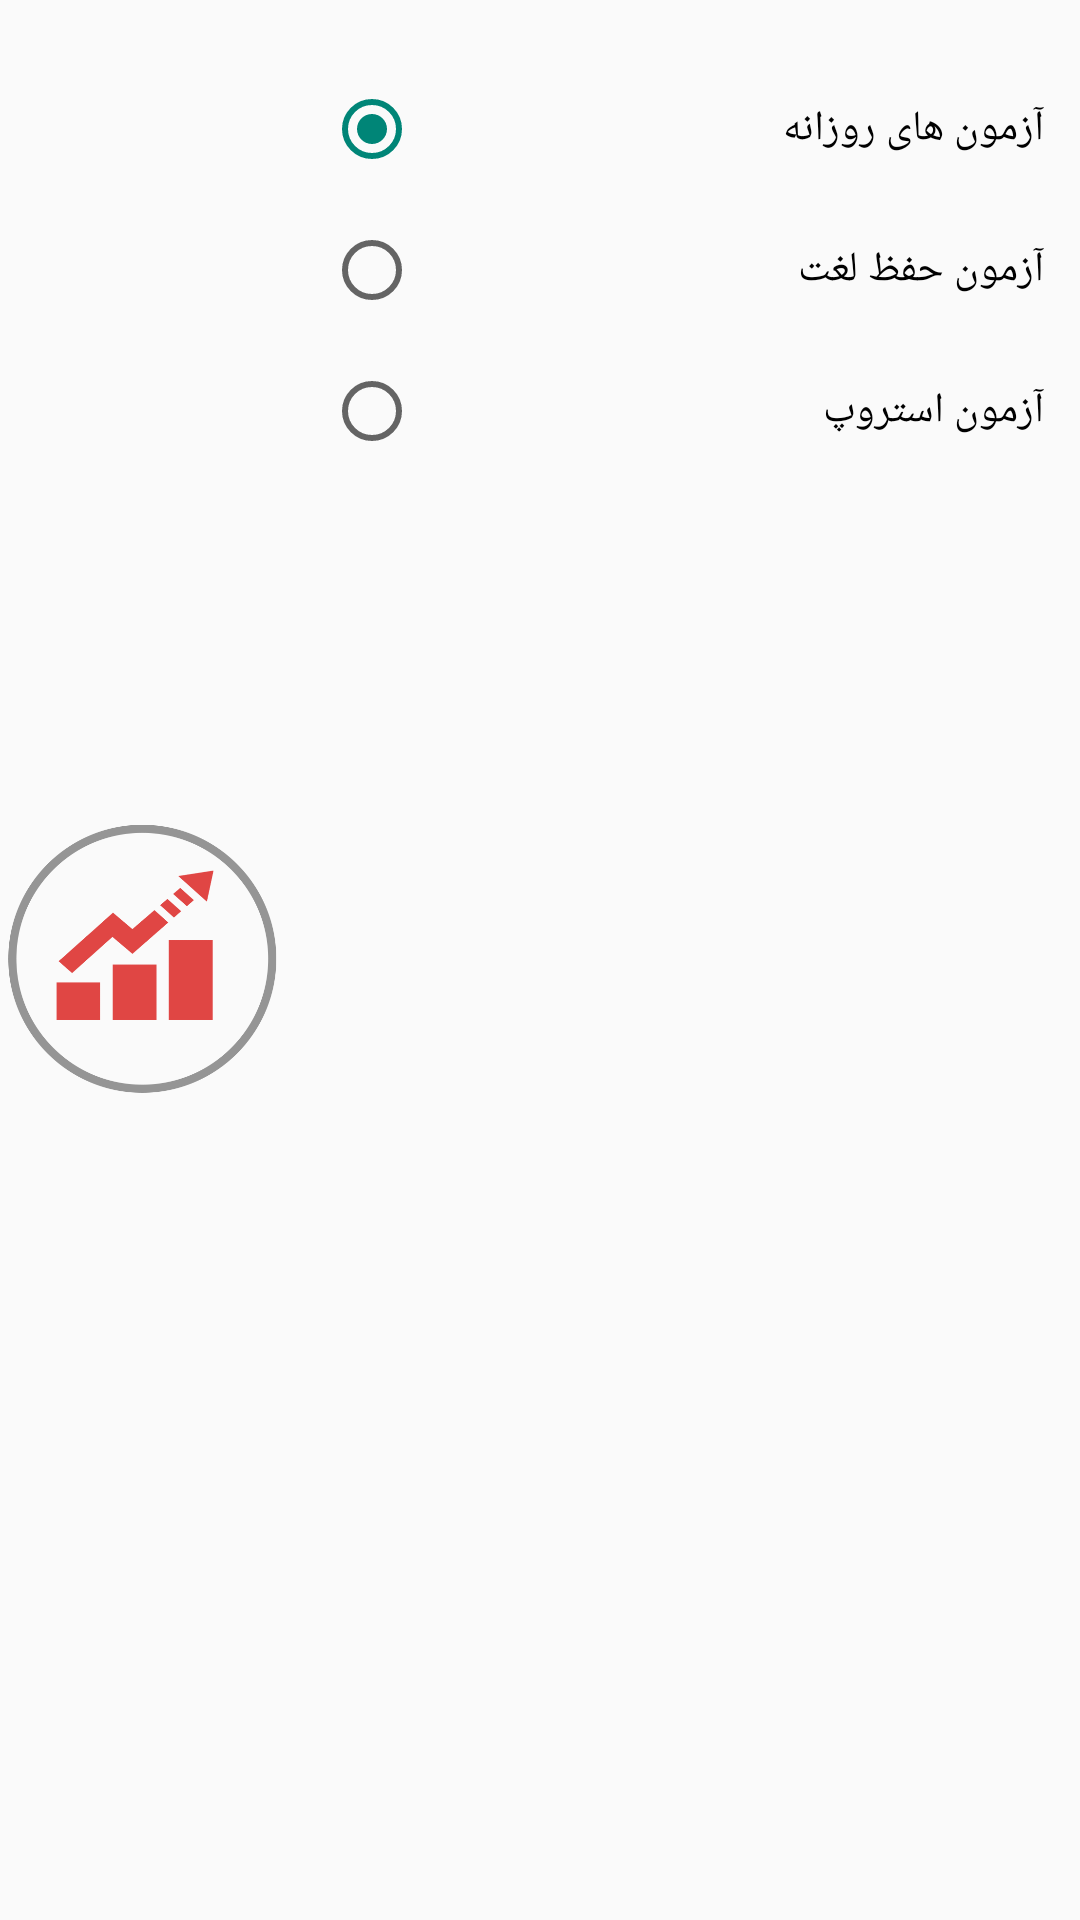

Here is an Android app screen rendered from its layout file. Give the layout XML and the strings, colors and styles it references.
<!-- AndroidManifest.xml: application theme AppTheme -->
<!-- res/layout/dialog_chart.xml -->
<?xml version="1.0" encoding="utf-8"?>
<LinearLayout xmlns:android="http://schemas.android.com/apk/res/android"
    android:layout_width="fill_parent"
    android:layout_height="wrap_content" >

    <ImageView
        android:layout_width="96dp"
        android:layout_height="96dp"
        android:id="@+id/imageView"
        android:src="@mipmap/circle_chart"
        android:minHeight="48dp"
        android:minWidth="48dp"
        android:clickable="true"
        android:layout_gravity="center_vertical|left" />

    <RadioGroup
        android:layout_width="fill_parent"
        android:layout_height="wrap_content"
        android:id="@+id/radipGroup"
        android:divider="#cccccc"
        android:layout_alignParentRight="true"
        android:layout_margin="12dp">

    <RadioButton
        android:id="@+id/rd_1"
        android:layout_width="fill_parent"
        android:layout_height="wrap_content"
        android:text="آزمون های روزانه   "
        android:paddingLeft="10dp"
        android:layout_marginTop="15dp"
        android:checked="true" />

    <RadioButton
        android:id="@+id/rd_2"
        android:layout_width="fill_parent"
        android:layout_height="wrap_content"
        android:layout_below="@+id/rd_1"
        android:text="آزمون حفظ لغت   "
        android:paddingLeft="10dp"
        android:layout_marginTop="15dp" />

    <RadioButton
        android:id="@+id/rd_3"
        android:layout_width="fill_parent"
        android:layout_height="wrap_content"
        android:layout_below="@+id/rd_2"
        android:text="آزمون استروپ   "
        android:paddingLeft="10dp"
        android:layout_marginTop="15dp" />

    </RadioGroup>

</LinearLayout>
<!-- resources referenced by this layout -->
<resources>
  <!-- mipmap circle_chart: png bitmap (mipmap-xhdpi, 25000 bytes) -->
  <style name="AppTheme" parent="Theme.AppCompat.Light.DarkActionBar">
          <item name="colorPrimary">@color/colorPrimary</item>
          <item name="android:windowContentOverlay">@null</item>
      </style>
  <color name="colorPrimary">#607D8B</color>
</resources>
